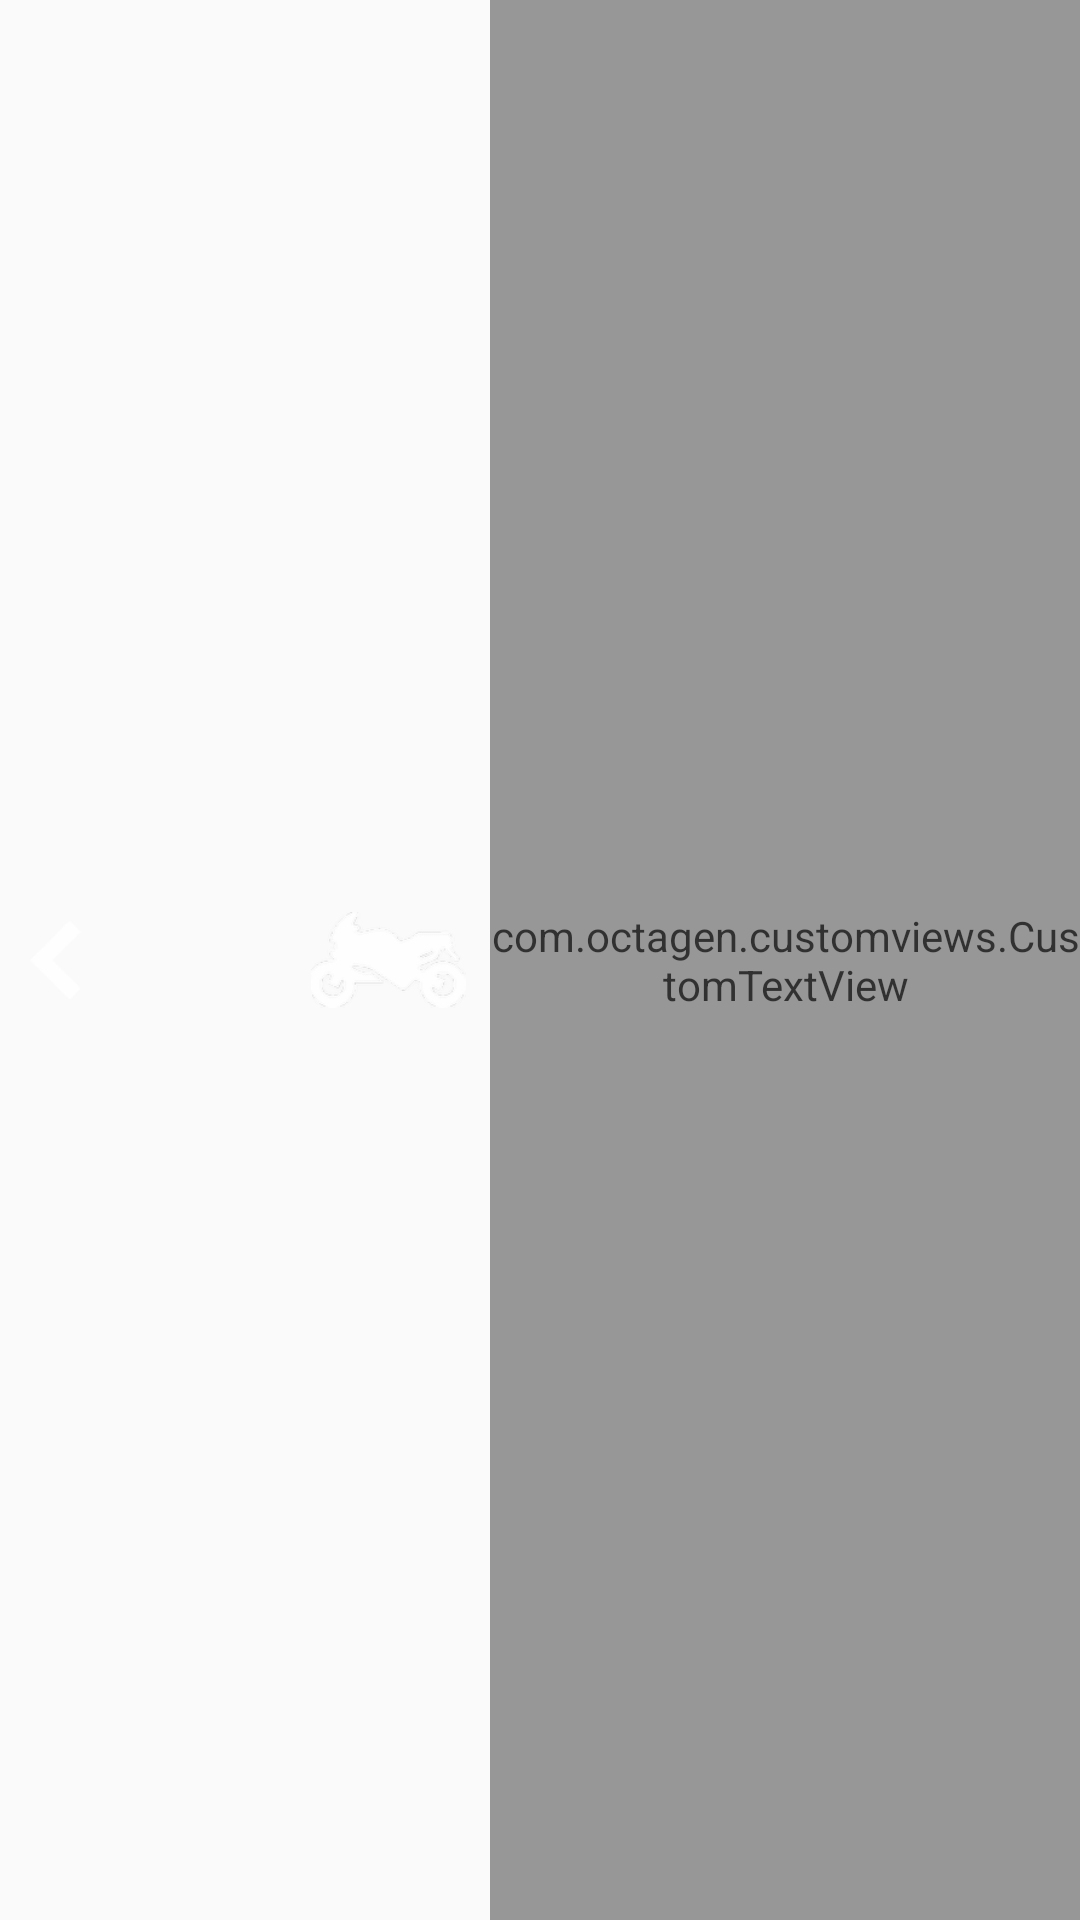

Android layout source for this screen:
<!-- AndroidManifest.xml: application theme AppTheme.NoActionBar -->
<!-- res/layout/action_bar_wt.xml -->
<?xml version="1.0" encoding="utf-8"?>
<RelativeLayout xmlns:android="http://schemas.android.com/apk/res/android"
                xmlns:costum="http://schemas.android.com/apk/res-auto"
                xmlns:tools="http://schemas.android.com/tools"
                android:layout_width="match_parent"
                android:layout_height="match_parent"
                tools:layout_height="60dp">

    <LinearLayout
        android:layout_width="match_parent"
        android:layout_height="match_parent"
        android:alpha="0.8"
        android:background="@color/actionbarColor"
        android:orientation="horizontal"
        android:weightSum="100">

        <Space
            android:layout_width="0dp"
            android:layout_height="match_parent"
            android:layout_weight="3"/>

        <ImageView
            android:id="@+id/Back"
            android:layout_width="0dp"
            android:layout_height="match_parent"
            android:layout_weight="5"
            android:src="@drawable/ic_back"/>

        <Space
            android:layout_width="0dp"
            android:layout_height="match_parent"
            android:layout_weight="20"/>

        <ImageView
            android:id="@+id/Image"
            android:layout_width="0dp"
            android:layout_marginRight="8dp"
            android:layout_marginLeft="8dp"
            android:layout_height="match_parent"
            android:layout_weight="15"
            android:src="@drawable/ic_white_motocycle"/>

        <RelativeLayout
            android:layout_width="0dp"
            android:layout_height="match_parent"
            android:layout_weight="57">

            <com.octagen.customviews.CustomTextView
                android:id="@+id/Libelle"
                android:layout_width="match_parent"
                android:layout_height="match_parent"
                android:gravity="left|center_vertical"
                android:textColor="#ffffff"
                costum:Font="cent.TTF"
                costum:Size="16"/>

        </RelativeLayout>

    </LinearLayout>

</RelativeLayout>
<!-- resources referenced by this layout -->
<resources>
  <!-- drawable ic_back: png bitmap (drawable-hdpi, 358 bytes) -->
  <!-- drawable ic_white_motocycle: png bitmap (drawable-hdpi, 3088 bytes) -->
  <style name="AppTheme.NoActionBar">
          <item name="windowActionBar">false</item>
          <item name="windowNoTitle">true</item>
      </style>
</resources>
